Run: headless pygame with SDL's dummy video driver; simulated clock (each Clock.tick advances the game by its frame time, no real sleeping); random seed 0; keys injected as events and as key.get_pressed() state; no mouse input.
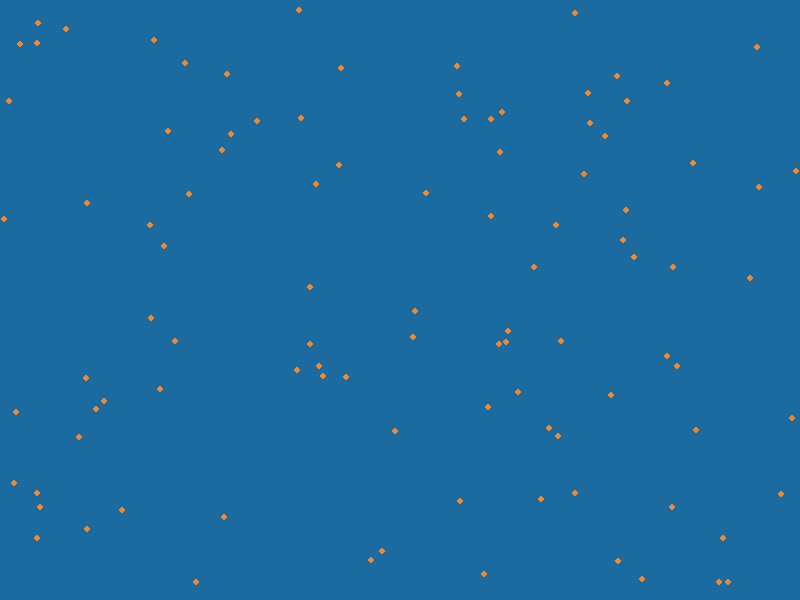
Frame 1 of 4 · flips 1–60 · no input
Frame 2 of 4 · flips 61–180 · tapped SPACE, RETURN · held RIGHT (→), D · screen unchanged from frame 1, image omitted
Frame 3 of 4 · flips 181–300 · held DOWN (↓), S · screen unchanged from frame 2, image omitted
Frame 4 of 4 · flips 301–420 · held LEFT (←), A, UP (↑), W · screen unchanged from frame 3, image omitted

The pygame program that drew these frames:

import random
import math

def generarCardumen(n, w, h, speed=10):
	boids = []
	for i in range(n):
		x, y		= random.randint(1, w), random.randint(1, h)
		course		= random.uniform(-1, 1)
		vx, vy		= random.randint(1, speed)/speed, random.randint(1, speed)/speed
		boids.append(
			[
				[x, y],		# 0 [0, 1]
				[vx, vy],	# 1 [0, 1]
			])
	return boids

def distancia(i, j):
	return i*j


def corregir(boid, width, height, border=25):
	return boid

def moveCloser(fish, boids): # COHESION
	return fish

def moveWith(fish, boids): # ALINEAMIENTO
	return fish

def moveAway(fish, boids, min_dist=20): # SEPARATION
	return fish

def move(fish, max_speed):
	return fish

def vecindad(pez_i, boids, max_distance):
	return boids

import random, math
import pygame, sys
from pygame.locals import *


SIZE 				= WIDTH, HEIGHT	= 800, 600
MAX_SPEED			= 10
GOLDFISH, OCEANBLUE	= Color(243, 134, 48), Color(28, 107, 160)
MAX_DISTANCE		= 100
N					= 100

pygame.init()
screen = pygame.display.set_mode(SIZE)
boids = generarCardumen(N, WIDTH, HEIGHT, 10)
while True:
	screen.fill(OCEANBLUE)
	for i in range(len(boids)):
		close		= vecindad(i, boids, MAX_DISTANCE)
		boids[i]	= moveCloser(boids[i], close) # COHESION
		boids[i]	= moveWith(boids[i], close) # ALINEAMIENTO
		boids[i]	= moveAway(boids[i], close, 20) # SEPARATION

		boids[i] = corregir(boids[i], WIDTH, HEIGHT)
		boids[i] = move(boids[i], MAX_SPEED) # MOVER
		try:
			pygame.draw.circle(screen, GOLDFISH, [int(boids[i][0][0]), int(boids[i][0][1])], 3, 0)
		except:
			print(boids[i])
	pygame.display.flip()
	pygame.time.delay(29)

	for event in pygame.event.get():
		if event.type == QUIT or (event.type == KEYDOWN and event.key == K_ESCAPE): # Se cierra el programa
			pygame.quit()
			sys.exit()
    
